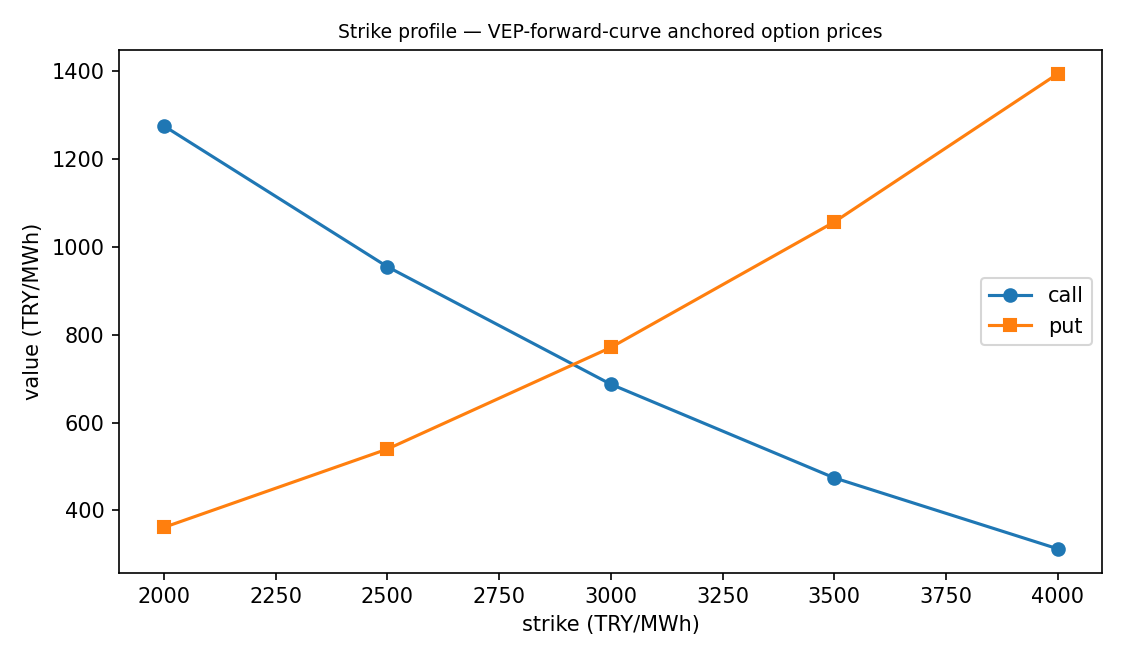

Data behind this chart, as committed beside it:
strike_TRY_MWh, call_TRY_MWh, put_TRY_MWh, call_minus_put, disc_times_F_minus_K, parity_error
2000, 1275, 361.4, 913.2, 913.2, 4.754990641231416e-07
2500, 954.3, 539.5, 414.8, 414.8, 2.1599430510832462e-07
3000, 687, 770.6, -83.57, -83.57, -4.351554139248037e-08
3500, 474.1, 1056, -581.9, -581.9, -3.0303192488645436e-07
4000, 312.8, 1393, -1080, -1080, -5.625358880934073e-07
